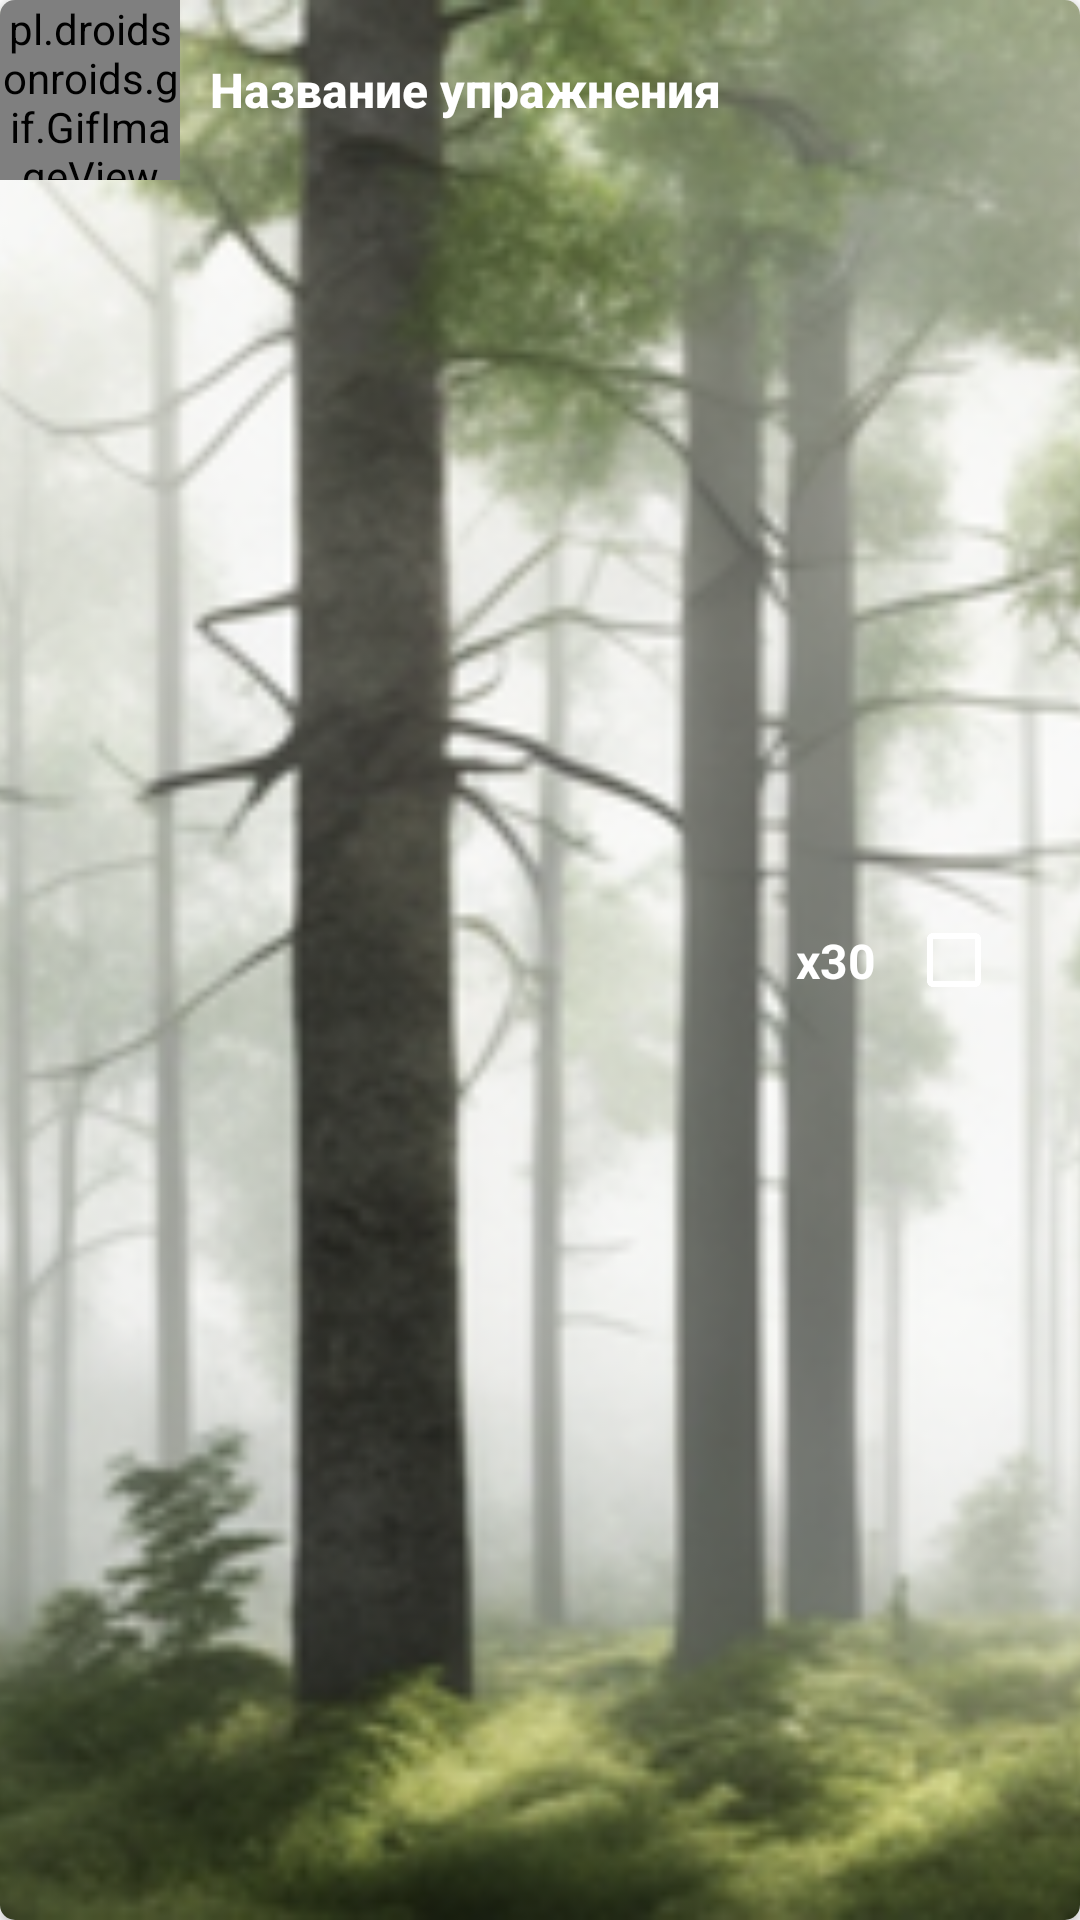

The Android layout XML behind this screen, and the referenced resources:
<!-- AndroidManifest.xml: application theme Base.Theme.FitnesApp -->
<!-- res/layout/exercise_list_item.xml -->
<?xml version="1.0" encoding="utf-8"?>
<androidx.cardview.widget.CardView xmlns:android="http://schemas.android.com/apk/res/android"
    xmlns:app="http://schemas.android.com/apk/res-auto"
    xmlns:tools="http://schemas.android.com/tools"
    android:layout_width="match_parent"
    android:layout_height="wrap_content"
    android:layout_marginTop="5dp"
    android:layout_marginStart="5dp"
    android:layout_marginEnd="5dp"

    app:cardCornerRadius="5dp">

    <androidx.constraintlayout.widget.ConstraintLayout
        android:layout_width="match_parent"
        android:layout_height="match_parent">

        <ImageView
            android:id="@+id/imageView2"
            android:layout_width="0dp"
            android:layout_height="0dp"
            android:scaleType="centerCrop"
            android:src="@drawable/exercise_list_item_background"
            app:layout_constraintBottom_toBottomOf="parent"
            app:layout_constraintEnd_toEndOf="parent"
            app:layout_constraintHorizontal_bias="0.0"
            app:layout_constraintStart_toStartOf="parent"
            app:layout_constraintTop_toTopOf="parent"
            app:layout_constraintVertical_bias="0.0" />

        <pl.droidsonroids.gif.GifImageView
            android:id="@+id/imExercise"
            android:layout_width="60dp"
            android:layout_height="60dp"
            app:layout_constraintBottom_toBottomOf="parent"
            app:layout_constraintStart_toStartOf="parent"
            app:layout_constraintTop_toTopOf="parent"
            app:layout_constraintVertical_bias="0.0"
            app:srcCompat="@drawable/ic_launcher_foreground" />

        <TextView
            android:id="@+id/tvNameEx"
            android:layout_width="0dp"
            android:layout_height="wrap_content"
            android:layout_marginStart="10dp"
            android:layout_marginTop="16dp"
            android:layout_marginEnd="28dp"
            android:fontFamily="sans-serif-medium"
            android:maxLines="1"
            android:text="Название упражнения"
            android:textColor="@color/white"
            android:textSize="16dp"
            android:textStyle="bold"
            app:layout_constraintBottom_toBottomOf="@+id/imExercise"
            app:layout_constraintEnd_toStartOf="@+id/textView3"
            app:layout_constraintHorizontal_bias="1.0"
            app:layout_constraintStart_toEndOf="@+id/imExercise"
            app:layout_constraintTop_toTopOf="parent"
            app:layout_constraintVertical_bias="0.136"
            tools:ignore="UnknownId" />

        <androidx.appcompat.widget.AppCompatCheckBox
            android:id="@+id/checkBox2"
            android:layout_width="wrap_content"
            android:layout_height="wrap_content"
            android:layout_marginEnd="10dp"
            android:clickable="false"
            android:focusable="auto"
            android:minWidth="48dp"
            android:minHeight="48dp"
            android:theme="@style/MyCheckBox"
            app:layout_constraintBottom_toBottomOf="parent"
            app:layout_constraintEnd_toEndOf="parent"
            app:layout_constraintTop_toTopOf="parent" />

        <TextView
            android:id="@+id/tvCount"
            android:layout_width="wrap_content"
            android:layout_height="wrap_content"
            android:layout_marginEnd="10dp"
            android:text="x30"
            android:textColor="@color/white"
            android:textSize="16dp"
            android:textStyle="bold"
            app:layout_constraintBottom_toBottomOf="parent"
            app:layout_constraintEnd_toStartOf="@+id/checkBox2"
            app:layout_constraintTop_toTopOf="parent" />

    </androidx.constraintlayout.widget.ConstraintLayout>
</androidx.cardview.widget.CardView>
<!-- resources referenced by this layout -->
<resources>
  <color name="white">#FFFFFFFF</color>
  <!-- drawable exercise_list_item_background: png bitmap (drawable, 509889 bytes) -->
  <style name="MyCheckBox" parent="Theme.AppCompat.Light">
          <item name="colorControlNormal">@color/white</item>
          <item name="colorControlActivated">@color/white</item>
      </style>
  <style name="Base.Theme.FitnesApp" parent="Theme.MaterialComponents.DayNight.DarkActionBar">
          
          
           <item name="colorPrimary">@color/black</item>
           <item name="colorPrimaryVariant">@color/black</item>
          <item name="colorOnPrimary">@color/white</item>
           
          <item name="colorSecondary">#5780A9</item>
          <item name="colorSecondaryVariant">#6B4D78</item>
          <item name="colorOnSecondary">#974E6B</item>
          <item name="android:windowFullscreen">true</item>
          
          <item name="android:statusBarColor" tools:targetApi="l">#73A775</item>
  
      </style>
  <color name="black">#FF000000</color>
</resources>
